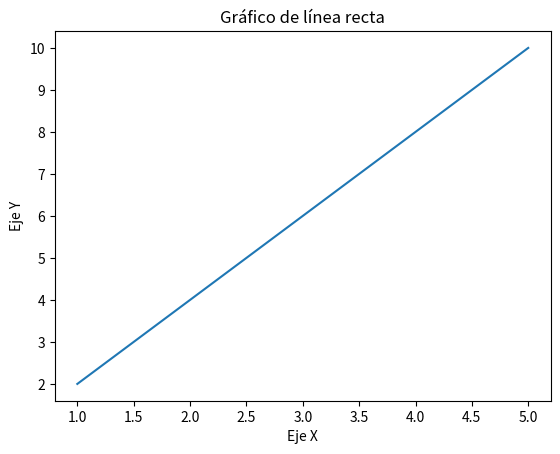

Here is the Python script that generated this plot:
import matplotlib.pyplot as plt

# Datos para el gráfico (relación lineal)
x = [1, 2, 3, 4, 5]
y = [2, 4, 6, 8, 10]  # y = 2 * x

# Crear el gráfico
plt.plot(x, y)

# Añadir títulos y etiquetas
plt.title('Gráfico de línea recta')
plt.xlabel('Eje X')
plt.ylabel('Eje Y')

# Mostrar el gráfico
plt.show()
